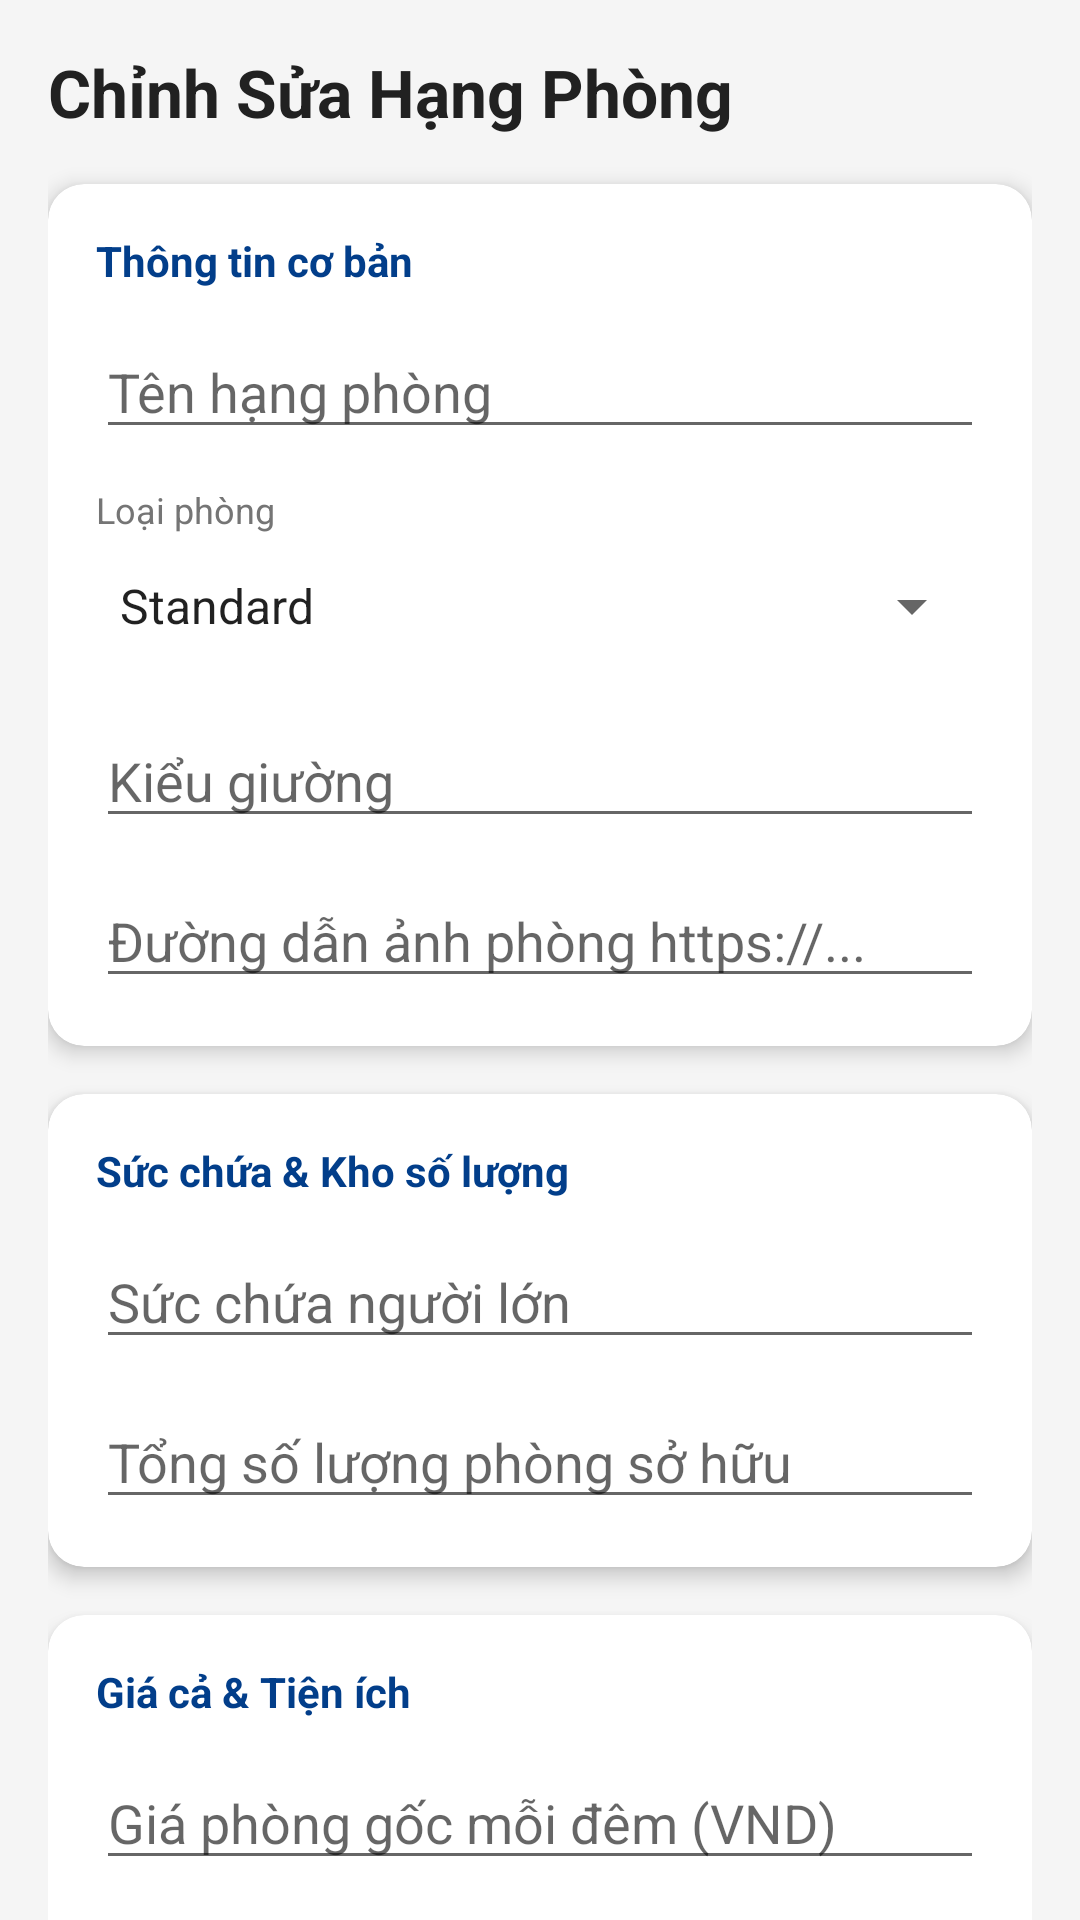

Here is an Android app screen rendered from its layout file. Give the layout XML and the strings, colors and styles it references.
<!-- AndroidManifest.xml: application theme Theme.AppCompat.Light.NoActionBar -->
<!-- res/layout/activity_partner_edit_room.xml -->
<?xml version="1.0" encoding="utf-8"?>
<androidx.core.widget.NestedScrollView
    xmlns:android="http://schemas.android.com/apk/res/android"
    xmlns:app="http://schemas.android.com/apk/res-auto"
    android:layout_width="match_parent"
    android:layout_height="match_parent"
    android:background="#F5F5F5"
    android:fillViewport="true">

    <LinearLayout
        android:layout_width="match_parent"
        android:layout_height="wrap_content"
        android:orientation="vertical"
        android:padding="16dp">

        <TextView
            android:layout_width="match_parent"
            android:layout_height="wrap_content"
            android:layout_marginBottom="16dp"
            android:text="Chỉnh Sửa Hạng Phòng"
            android:textColor="@color/text_primary"
            android:textSize="22sp"
            android:textStyle="bold" />

        <androidx.cardview.widget.CardView
            android:layout_width="match_parent"
            android:layout_height="wrap_content"
            android:layout_marginBottom="16dp"
            app:cardCornerRadius="12dp"
            app:cardElevation="4dp"
            app:cardBackgroundColor="@color/card">

            <LinearLayout
                android:layout_width="match_parent"
                android:layout_height="wrap_content"
                android:orientation="vertical"
                android:padding="16dp">

                <TextView
                    android:layout_width="wrap_content"
                    android:layout_height="wrap_content"
                    android:text="Thông tin cơ bản"
                    style="@style/TextHighLightLarge"
                    android:textStyle="bold"
                    android:layout_marginBottom="12dp" />

                <EditText
                    android:id="@+id/et_edit_room_name"
                    android:layout_width="match_parent"
                    android:layout_height="wrap_content"
                    android:hint="Tên hạng phòng"
                    android:inputType="text"
                    android:layout_marginBottom="12dp" />

                <TextView
                    android:layout_width="wrap_content"
                    android:layout_height="wrap_content"
                    android:text="Loại phòng"
                    style="@style/TextMore" />

                <Spinner
                    android:id="@+id/spinner_edit_room_type"
                    android:layout_width="match_parent"
                    android:layout_height="48dp"
                    android:entries="@array/room_types_array"
                    android:layout_marginBottom="12dp" />

                <EditText
                    android:id="@+id/et_edit_bed_type"
                    android:layout_width="match_parent"
                    android:layout_height="wrap_content"
                    android:hint="Kiểu giường"
                    android:inputType="text"
                    android:layout_marginBottom="12dp" />

                <EditText
                    android:id="@+id/et_edit_room_image_url"
                    android:layout_width="match_parent"
                    android:layout_height="wrap_content"
                    android:hint="Đường dẫn ảnh phòng https://..."
                    android:inputType="textUri" />

            </LinearLayout>
        </androidx.cardview.widget.CardView>

        <androidx.cardview.widget.CardView
            android:layout_width="match_parent"
            android:layout_height="wrap_content"
            android:layout_marginBottom="16dp"
            app:cardCornerRadius="12dp"
            app:cardElevation="4dp"
            app:cardBackgroundColor="@color/card">

            <LinearLayout
                android:layout_width="match_parent"
                android:layout_height="wrap_content"
                android:orientation="vertical"
                android:padding="16dp">

                <TextView
                    android:layout_width="wrap_content"
                    android:layout_height="wrap_content"
                    android:text="Sức chứa &amp; Kho số lượng"
                    style="@style/TextHighLightLarge"
                    android:textStyle="bold"
                    android:layout_marginBottom="12dp" />

                <EditText
                    android:id="@+id/et_edit_capacity"
                    android:layout_width="match_parent"
                    android:layout_height="wrap_content"
                    android:hint="Sức chứa người lớn"
                    android:inputType="number"
                    android:layout_marginBottom="12dp" />

                <EditText
                    android:id="@+id/et_edit_total_rooms"
                    android:layout_width="match_parent"
                    android:layout_height="wrap_content"
                    android:hint="Tổng số lượng phòng sở hữu"
                    android:inputType="number" />
            </LinearLayout>
        </androidx.cardview.widget.CardView>

        <androidx.cardview.widget.CardView
            android:layout_width="match_parent"
            android:layout_height="wrap_content"
            android:layout_marginBottom="16dp"
            app:cardCornerRadius="12dp"
            app:cardElevation="4dp"
            app:cardBackgroundColor="@color/card">

            <LinearLayout
                android:layout_width="match_parent"
                android:layout_height="wrap_content"
                android:orientation="vertical"
                android:padding="16dp">

                <TextView
                    android:layout_width="wrap_content"
                    android:layout_height="wrap_content"
                    android:text="Giá cả &amp; Tiện ích"
                    style="@style/TextHighLightLarge"
                    android:textStyle="bold"
                    android:layout_marginBottom="12dp" />

                <EditText
                    android:id="@+id/et_edit_price"
                    android:layout_width="match_parent"
                    android:layout_height="wrap_content"
                    android:hint="Giá phòng gốc mỗi đêm (VND)"
                    android:inputType="numberDecimal"
                    android:layout_marginBottom="12dp" />

                <EditText
                    android:id="@+id/et_edit_base_price"
                    android:layout_width="match_parent"
                    android:layout_height="wrap_content"
                    android:hint="Giá bán gói dịch vụ"
                    android:inputType="numberDecimal"
                    android:layout_marginBottom="16dp" />

                <GridLayout
                    android:layout_width="match_parent"
                    android:layout_height="wrap_content"
                    android:columnCount="2"
                    android:alignmentMode="alignBounds">

                    <CheckBox
                        android:id="@+id/cb_edit_wifi"
                        android:layout_width="wrap_content"
                        android:layout_height="wrap_content"
                        android:text="Wifi"
                        android:layout_columnWeight="1"/>

                    <CheckBox
                        android:id="@+id/cb_edit_air"
                        android:layout_width="wrap_content"
                        android:layout_height="wrap_content"
                        android:text="Máy lạnh"
                        android:layout_columnWeight="1"/>

                    <CheckBox
                        android:id="@+id/cb_edit_tv"
                        android:layout_width="wrap_content"
                        android:layout_height="wrap_content"
                        android:text="TV"
                        android:layout_columnWeight="1"/>
                </GridLayout>

                <GridLayout
                    android:layout_width="match_parent"
                    android:layout_height="wrap_content"
                    android:columnCount="2"
                    android:alignmentMode="alignBounds">

                    <CheckBox
                        android:id="@+id/cb_is_refundable"
                        android:layout_width="wrap_content"
                        android:layout_height="wrap_content"
                        android:text="Cho phép hoàn tiền"
                        android:layout_columnWeight="1"/>

                    <CheckBox
                        android:id="@+id/cb_is_reschedulable"
                        android:layout_width="wrap_content"
                        android:layout_height="wrap_content"
                        android:text="Cho phép đổi lịch"
                        android:layout_columnWeight="1"/>
                </GridLayout>
            </LinearLayout>
        </androidx.cardview.widget.CardView>

        <androidx.cardview.widget.CardView
            android:layout_width="match_parent"
            android:layout_height="wrap_content"
            android:layout_marginBottom="24dp"
            app:cardCornerRadius="12dp"
            app:cardElevation="4dp"
            app:cardBackgroundColor="@color/card">

            <LinearLayout
                android:layout_width="match_parent"
                android:layout_height="wrap_content"
                android:orientation="vertical"
                android:padding="16dp">

                <TextView
                    android:layout_width="wrap_content"
                    android:layout_height="wrap_content"
                    android:text="Trạng thái kinh doanh"
                    style="@style/TextHighLightLarge"
                    android:textStyle="bold"
                    android:layout_marginBottom="12dp" />

                <androidx.appcompat.widget.SwitchCompat
                    android:id="@+id/switch_hide_room"
                    android:layout_width="match_parent"
                    android:layout_height="48dp"
                    android:text="Tạm ẩn phòng này (Khách không tìm thấy)"
                    android:textColor="@color/text_primary" />

                <androidx.appcompat.widget.SwitchCompat
                    android:id="@+id/switch_disable_room"
                    android:layout_width="match_parent"
                    android:layout_height="48dp"
                    android:text="Ngừng kinh doanh (Vô hiệu hóa)"
                    android:textColor="#CC0000" />
            </LinearLayout>
        </androidx.cardview.widget.CardView>

        <Button
            android:id="@+id/btn_update_room"
            style="@style/AppButtonStyle"
            android:layout_width="match_parent"
            android:layout_height="48dp"
            android:text="Lưu thay đổi"
            android:textSize="14sp"
            android:background="@drawable/bg_button" />

    </LinearLayout>
</androidx.core.widget.NestedScrollView>
<!-- resources referenced by this layout -->
<resources>
  <string-array name="room_types_array">
          <item>Standard</item>
          <item>Deluxe</item>
          <item>Suite</item>
          <item>Family</item>
          <item>Studio</item>
      </string-array>
  <color name="card">#FFFFFF</color>
  <color name="text_primary">#212121</color>
  <!-- drawable bg_button (drawable) -->
  <?xml version="1.0" encoding="utf-8"?>
  <shape xmlns:android="http://schemas.android.com/apk/res/android">
      <solid android:color="@color/ocean_blue"/>
      <corners android:radius="25dp"/>
  </shape>
  <style name="AppButtonStyle">
          <item name="android:layout_width">wrap_content</item>
          <item name="android:layout_height">36dp</item>
          <item name="android:gravity">center</item>
          <item name="android:textSize">12sp</item>
          <item name="android:textStyle">bold</item>
          <item name="android:textColor">@color/card</item>
          <item name="android:paddingStart">16dp</item>
          <item name="android:paddingEnd">16dp</item>
          <item name="android:textAllCaps">false</item>
      </style>
  <style name="TextHighLightLarge">
          <item name="android:textSize">14sp</item>
          <item name="android:textColor">@color/ocean_deep</item>
      </style>
  <style name="TextMore">
          <item name="android:textSize">12sp</item>
          <item name="android:textColor">@color/text_secondary</item>
      </style>
  <color name="ocean_blue">#0077b6</color>
  <color name="ocean_deep">#023e8a</color>
  <color name="text_secondary">#757575</color>
</resources>
